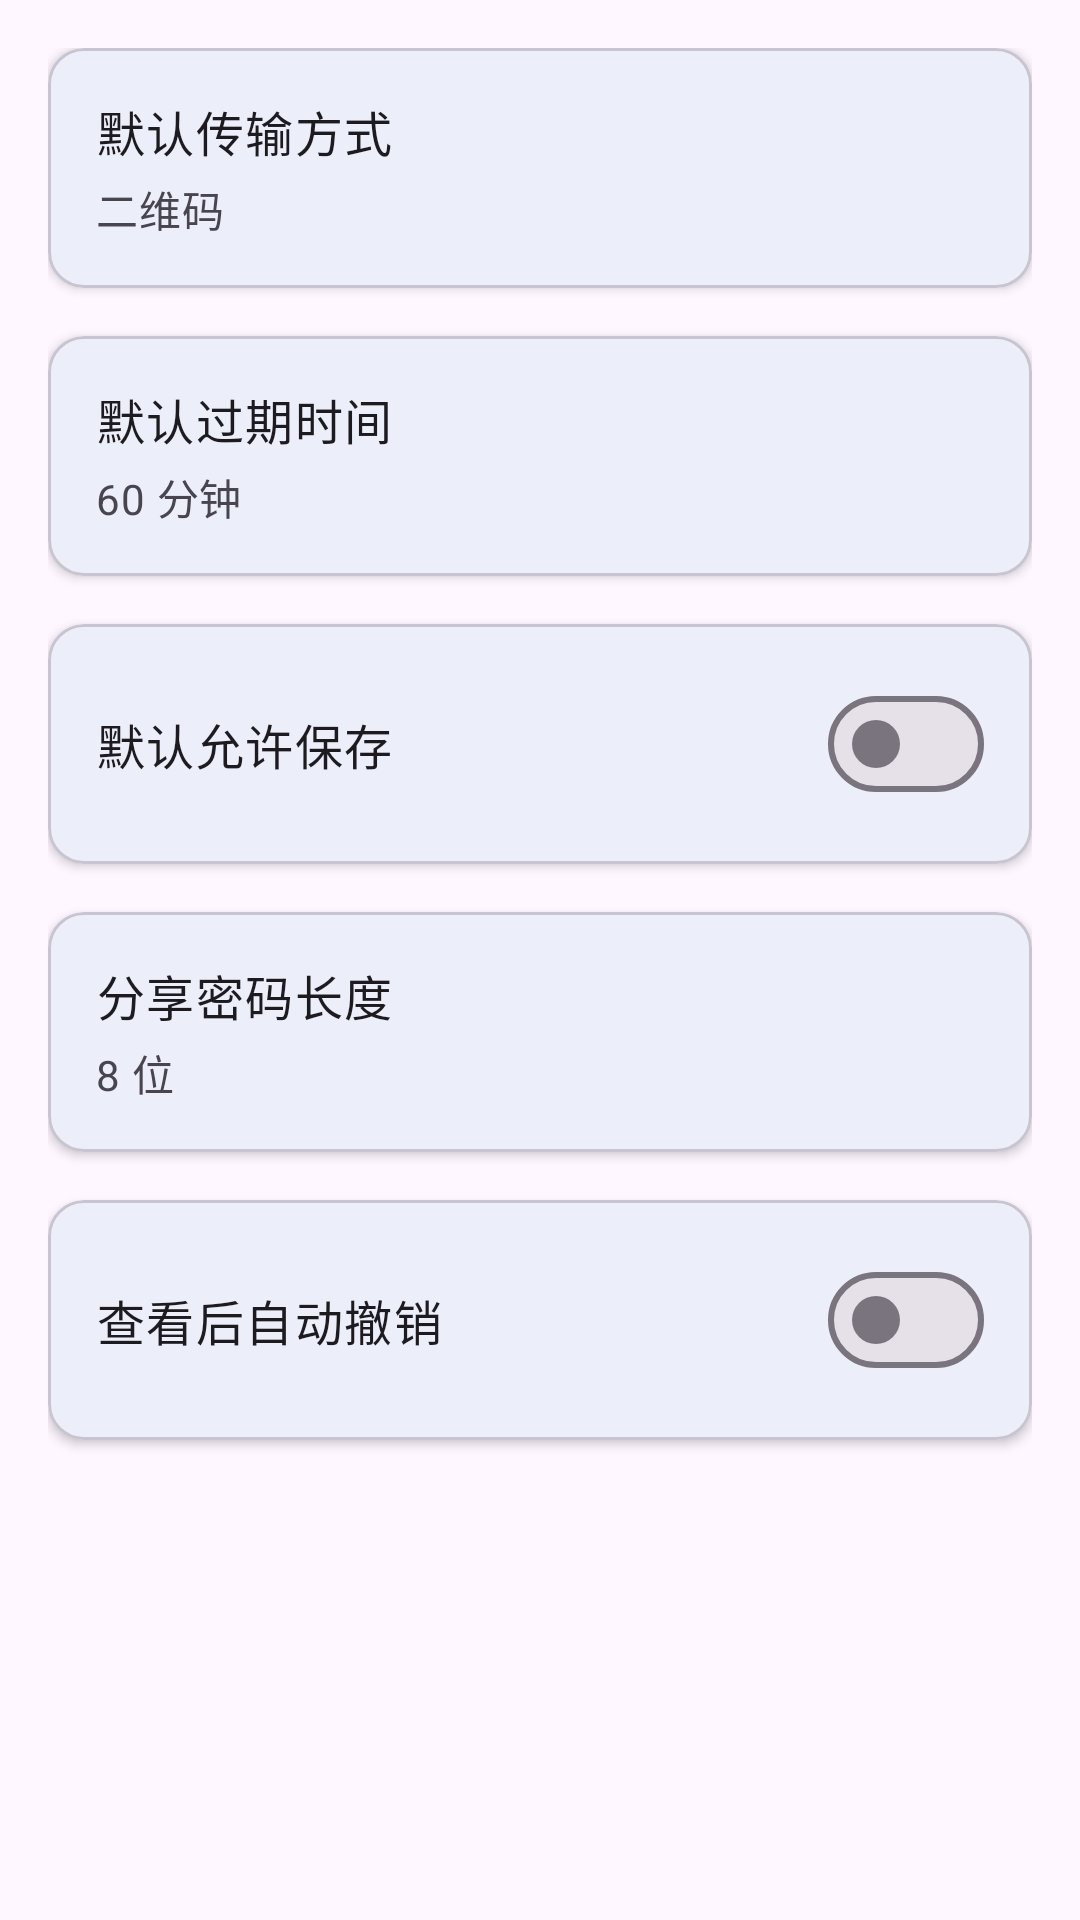

Reconstruct the res/layout file that produces this screen, plus the resources it refers to.
<!-- AndroidManifest.xml: application theme Theme.SafeVault -->
<!-- res/layout/fragment_share_settings.xml -->
<?xml version="1.0" encoding="utf-8"?>
<androidx.core.widget.NestedScrollView xmlns:android="http://schemas.android.com/apk/res/android"
    xmlns:app="http://schemas.android.com/apk/res-auto"
    android:layout_width="match_parent"
    android:layout_height="match_parent"
    android:background="?attr/colorSurface"
    android:fillViewport="true">

    <LinearLayout
        android:layout_width="match_parent"
        android:layout_height="wrap_content"
        android:orientation="vertical"
        android:padding="16dp">

        
        <com.google.android.material.card.MaterialCardView
            android:layout_width="match_parent"
            android:layout_height="wrap_content"
            android:layout_marginBottom="16dp"
            app:cardCornerRadius="12dp"
            app:cardElevation="2dp">

            <LinearLayout
                android:id="@+id/layout_transmission_method"
                android:layout_width="match_parent"
                android:layout_height="wrap_content"
                android:orientation="horizontal"
                android:padding="16dp"
                android:gravity="center_vertical"
                android:clickable="true"
                android:focusable="true"
                android:background="?attr/selectableItemBackground">

                <LinearLayout
                    android:layout_width="0dp"
                    android:layout_height="wrap_content"
                    android:layout_weight="1"
                    android:orientation="vertical">

                    <TextView
                        android:layout_width="wrap_content"
                        android:layout_height="wrap_content"
                        android:text="@string/default_transmission_method"
                        android:textAppearance="?attr/textAppearanceBodyLarge"
                        android:textColor="?attr/colorOnSurface" />

                    <TextView
                        android:id="@+id/text_transmission_method"
                        android:layout_width="wrap_content"
                        android:layout_height="wrap_content"
                        android:text="@string/qr_code_transmission"
                        android:textAppearance="?attr/textAppearanceBodyMedium"
                        android:textColor="?attr/colorOnSurfaceVariant"
                        android:layout_marginTop="4dp" />
                </LinearLayout>

                <ImageView
                    android:layout_width="24dp"
                    android:layout_height="24dp"
                    android:src="@drawable/ic_navigate_next"
                    android:contentDescription="@null"
                    app:tint="?attr/colorOnSurfaceVariant" />
            </LinearLayout>
        </com.google.android.material.card.MaterialCardView>

        
        <com.google.android.material.card.MaterialCardView
            android:layout_width="match_parent"
            android:layout_height="wrap_content"
            android:layout_marginBottom="16dp"
            app:cardCornerRadius="12dp"
            app:cardElevation="2dp">

            <LinearLayout
                android:id="@+id/layout_expire_time"
                android:layout_width="match_parent"
                android:layout_height="wrap_content"
                android:orientation="horizontal"
                android:padding="16dp"
                android:gravity="center_vertical"
                android:clickable="true"
                android:focusable="true"
                android:background="?attr/selectableItemBackground">

                <LinearLayout
                    android:layout_width="0dp"
                    android:layout_height="wrap_content"
                    android:layout_weight="1"
                    android:orientation="vertical">

                    <TextView
                        android:layout_width="wrap_content"
                        android:layout_height="wrap_content"
                        android:text="@string/default_expire_time"
                        android:textAppearance="?attr/textAppearanceBodyLarge"
                        android:textColor="?attr/colorOnSurface" />

                    <TextView
                        android:id="@+id/text_expire_time"
                        android:layout_width="wrap_content"
                        android:layout_height="wrap_content"
                        android:text="60 分钟"
                        android:textAppearance="?attr/textAppearanceBodyMedium"
                        android:textColor="?attr/colorOnSurfaceVariant"
                        android:layout_marginTop="4dp" />
                </LinearLayout>

                <ImageView
                    android:layout_width="24dp"
                    android:layout_height="24dp"
                    android:src="@drawable/ic_navigate_next"
                    android:contentDescription="@null"
                    app:tint="?attr/colorOnSurfaceVariant" />
            </LinearLayout>
        </com.google.android.material.card.MaterialCardView>

        
        <com.google.android.material.card.MaterialCardView
            android:layout_width="match_parent"
            android:layout_height="wrap_content"
            android:layout_marginBottom="16dp"
            app:cardCornerRadius="12dp"
            app:cardElevation="2dp">

            <LinearLayout
                android:layout_width="match_parent"
                android:layout_height="wrap_content"
                android:orientation="horizontal"
                android:padding="16dp"
                android:gravity="center_vertical">

                <TextView
                    android:layout_width="0dp"
                    android:layout_height="wrap_content"
                    android:layout_weight="1"
                    android:text="@string/default_saveable"
                    android:textAppearance="?attr/textAppearanceBodyLarge"
                    android:textColor="?attr/colorOnSurface" />

                <com.google.android.material.materialswitch.MaterialSwitch
                    android:id="@+id/switch_default_saveable"
                    android:layout_width="wrap_content"
                    android:layout_height="wrap_content" />
            </LinearLayout>
        </com.google.android.material.card.MaterialCardView>

        
        <com.google.android.material.card.MaterialCardView
            android:layout_width="match_parent"
            android:layout_height="wrap_content"
            android:layout_marginBottom="16dp"
            app:cardCornerRadius="12dp"
            app:cardElevation="2dp">

            <LinearLayout
                android:id="@+id/layout_password_length"
                android:layout_width="match_parent"
                android:layout_height="wrap_content"
                android:orientation="horizontal"
                android:padding="16dp"
                android:gravity="center_vertical"
                android:clickable="true"
                android:focusable="true"
                android:background="?attr/selectableItemBackground">

                <LinearLayout
                    android:layout_width="0dp"
                    android:layout_height="wrap_content"
                    android:layout_weight="1"
                    android:orientation="vertical">

                    <TextView
                        android:layout_width="wrap_content"
                        android:layout_height="wrap_content"
                        android:text="@string/share_password_length"
                        android:textAppearance="?attr/textAppearanceBodyLarge"
                        android:textColor="?attr/colorOnSurface" />

                    <TextView
                        android:id="@+id/text_password_length"
                        android:layout_width="wrap_content"
                        android:layout_height="wrap_content"
                        android:text="8 位"
                        android:textAppearance="?attr/textAppearanceBodyMedium"
                        android:textColor="?attr/colorOnSurfaceVariant"
                        android:layout_marginTop="4dp" />
                </LinearLayout>

                <ImageView
                    android:layout_width="24dp"
                    android:layout_height="24dp"
                    android:src="@drawable/ic_navigate_next"
                    android:contentDescription="@null"
                    app:tint="?attr/colorOnSurfaceVariant" />
            </LinearLayout>
        </com.google.android.material.card.MaterialCardView>

        
        <com.google.android.material.card.MaterialCardView
            android:layout_width="match_parent"
            android:layout_height="wrap_content"
            app:cardCornerRadius="12dp"
            app:cardElevation="2dp">

            <LinearLayout
                android:layout_width="match_parent"
                android:layout_height="wrap_content"
                android:orientation="horizontal"
                android:padding="16dp"
                android:gravity="center_vertical">

                <TextView
                    android:layout_width="0dp"
                    android:layout_height="wrap_content"
                    android:layout_weight="1"
                    android:text="@string/auto_revoke_after_view"
                    android:textAppearance="?attr/textAppearanceBodyLarge"
                    android:textColor="?attr/colorOnSurface" />

                <com.google.android.material.materialswitch.MaterialSwitch
                    android:id="@+id/switch_auto_revoke"
                    android:layout_width="wrap_content"
                    android:layout_height="wrap_content" />
            </LinearLayout>
        </com.google.android.material.card.MaterialCardView>

    </LinearLayout>

</androidx.core.widget.NestedScrollView>
<!-- resources referenced by this layout -->
<resources>
  <string name="auto_revoke_after_view">查看后自动撤销</string>
  <string name="default_expire_time">默认过期时间</string>
  <string name="default_saveable">默认允许保存</string>
  <string name="default_transmission_method">默认传输方式</string>
  <string name="qr_code_transmission">二维码</string>
  <string name="share_password_length">分享密码长度</string>
  <style name="Theme.SafeVault" parent="Base.Theme.SafeVault">
          
          <item name="android:windowSplashScreenAnimatedIcon">@mipmap/ic_launcher_foreground</item>
          <item name="android:windowSplashScreenBackground">@color/splash_screen_background</item>
          <item name="android:windowSplashScreenAnimationDuration">1000</item>
  
          
          <item name="shapeAppearanceSmallComponent">@style/ShapeAppearance.SafeVault.SmallComponent</item>
          <item name="shapeAppearanceMediumComponent">@style/ShapeAppearance.SafeVault.MediumComponent</item>
          <item name="shapeAppearanceLargeComponent">@style/ShapeAppearance.SafeVault.LargeComponent</item>
      </style>
  <color name="splash_screen_background">#FFFFFFFF</color>
  <style name="ShapeAppearance.SafeVault.SmallComponent" parent="ShapeAppearance.Material3.SmallComponent">
          <item name="cornerSize">12dp</item>
      </style>
  <style name="ShapeAppearance.SafeVault.MediumComponent" parent="ShapeAppearance.Material3.MediumComponent">
          <item name="cornerSize">16dp</item>
      </style>
  <style name="ShapeAppearance.SafeVault.LargeComponent" parent="ShapeAppearance.Material3.LargeComponent">
          <item name="cornerSize">20dp</item>
      </style>
  <color name="md_theme_light_primary">#6750A4</color>
  <color name="md_theme_light_onPrimary">#FFFFFF</color>
  <color name="md_theme_light_primaryContainer">#EADDFF</color>
  <color name="md_theme_light_onPrimaryContainer">#21005D</color>
  <color name="md_theme_light_secondary">#625B71</color>
  <color name="md_theme_light_onSecondary">#FFFFFF</color>
  <color name="md_theme_light_secondaryContainer">#E8DEF8</color>
  <color name="md_theme_light_onSecondaryContainer">#1D192B</color>
  <color name="md_theme_light_tertiary">#7D5260</color>
  <color name="md_theme_light_onTertiary">#FFFFFF</color>
  <color name="md_theme_light_tertiaryContainer">#FFD8E4</color>
  <color name="md_theme_light_onTertiaryContainer">#31111D</color>
  <color name="md_theme_light_error">#B3261E</color>
  <color name="md_theme_light_onError">#FFFFFF</color>
  <color name="md_theme_light_errorContainer">#F9DEDC</color>
  <color name="md_theme_light_onErrorContainer">#410E0B</color>
  <color name="md_theme_light_background">#FFFFFFFF</color>
  <color name="md_theme_light_onBackground">#1D1B20</color>
  <color name="md_theme_light_surface">#FFFFFFFF</color>
  <color name="md_theme_light_onSurface">#1D1B20</color>
  <color name="md_theme_light_surfaceVariant">#F3EDF7</color>
  <color name="md_theme_light_onSurfaceVariant">#49454F</color>
  <color name="md_theme_light_outline">#79747E</color>
  <color name="md_theme_light_surfaceContainer">#F3F4FA</color>
  <color name="md_theme_light_surfaceContainerHigh">#ECE6F0</color>
  <color name="md_theme_light_surfaceContainerHighest">#E7E0EC</color>
  <color name="md_theme_light_outlineVariant">#CAC4D0</color>
</resources>
